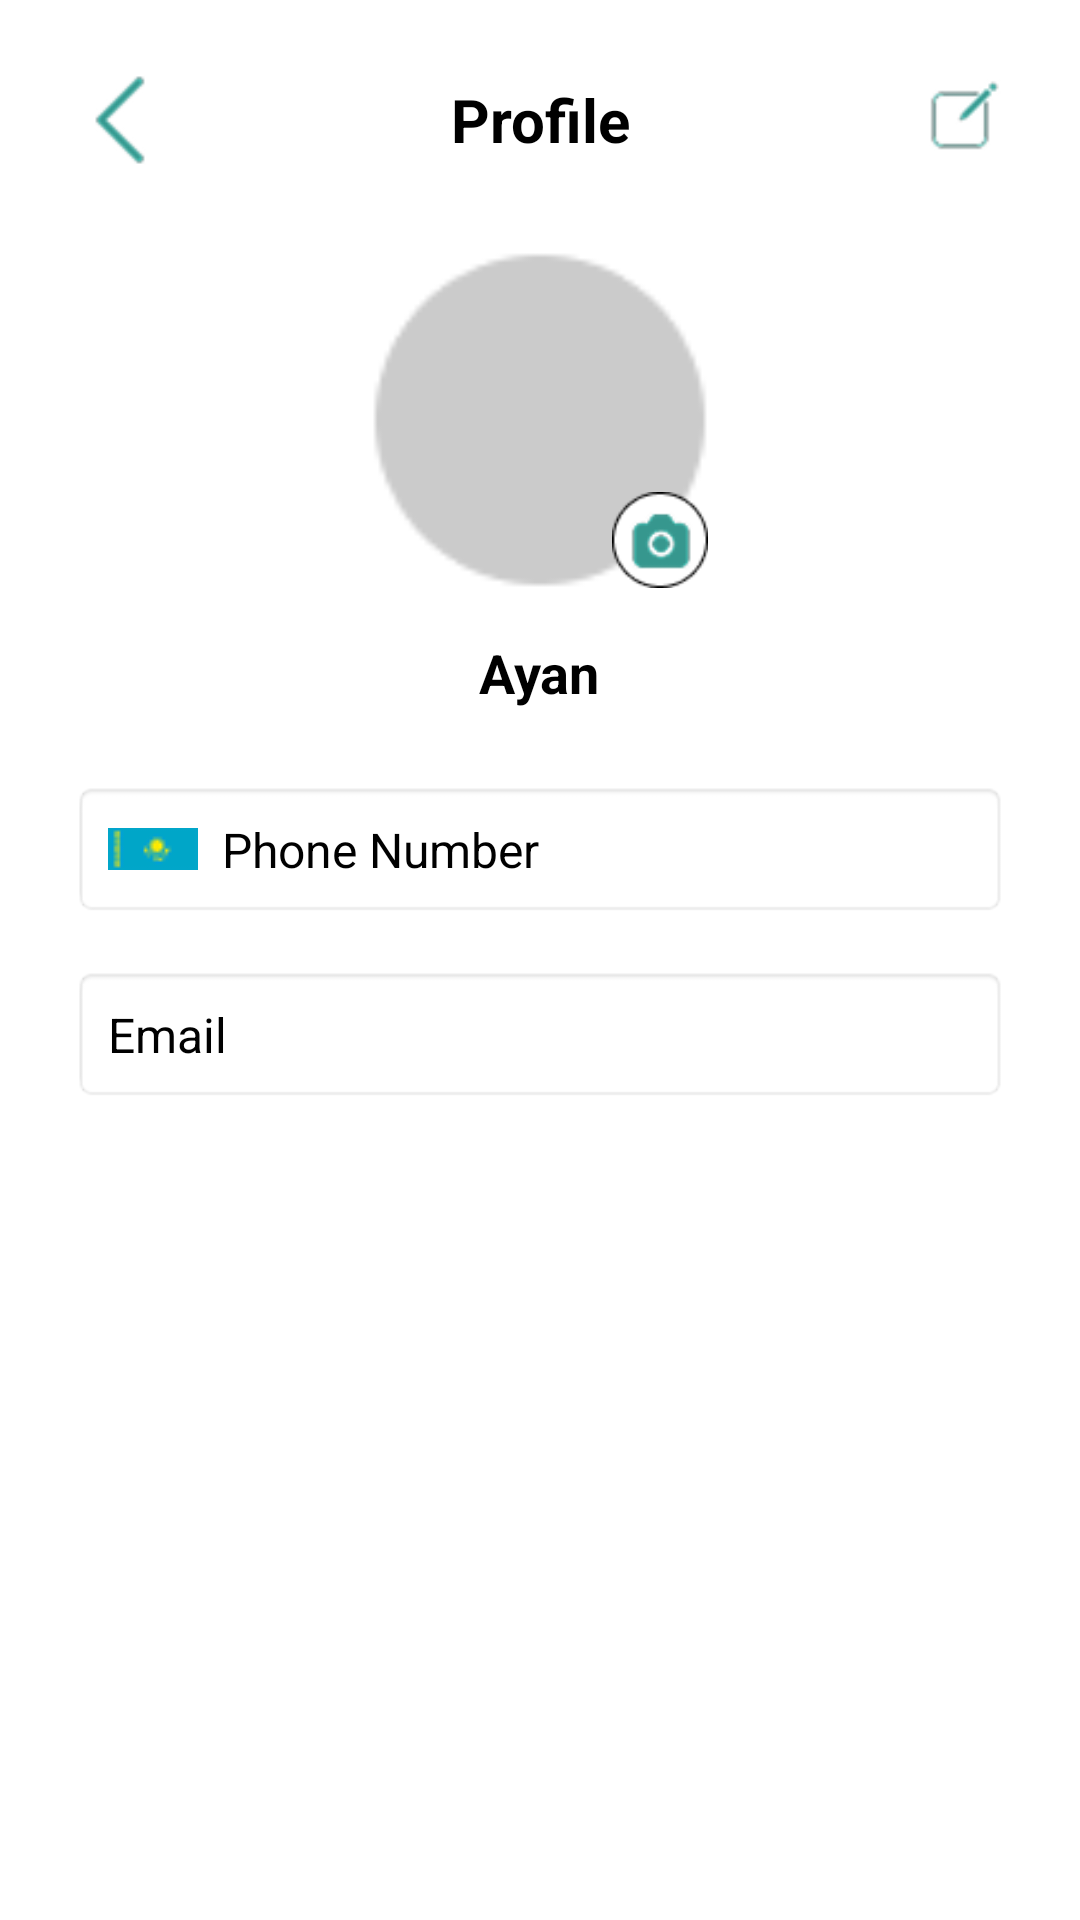

Write the Android layout XML for this screen, with the resource values it uses.
<!-- AndroidManifest.xml: application theme Theme.SafeTapAndroid -->
<!-- res/layout/profile_activity.xml -->
<?xml version="1.0" encoding="utf-8"?>
<ScrollView xmlns:android="http://schemas.android.com/apk/res/android"
    xmlns:tools="http://schemas.android.com/tools"
    android:layout_width="match_parent"
    android:layout_height="match_parent"
    android:background="@android:color/white"
    android:padding="24dp">

    <LinearLayout
        android:layout_width="match_parent"
        android:layout_height="wrap_content"
        android:orientation="vertical"
        android:gravity="center_horizontal">

        
        <LinearLayout
            android:layout_width="match_parent"
            android:layout_height="wrap_content"
            android:orientation="horizontal"
            android:gravity="center_vertical"
            android:layout_marginBottom="8dp">

            <ImageButton
                android:id="@+id/back_button"
                android:layout_width="32dp"
                android:layout_height="32dp"
                android:background="@android:color/transparent"
                android:contentDescription="Back"
                android:src="@drawable/ic_back_arrow"
                tools:ignore="TouchTargetSizeCheck" />

            <TextView
                android:id="@+id/tv_profile_title"
                android:layout_width="0dp"
                android:layout_height="wrap_content"
                android:layout_weight="1"
                android:text="Profile"
                android:textSize="20sp"
                android:textStyle="bold"
                android:gravity="center"
                android:textColor="@android:color/black" />

            <ImageButton
                android:id="@+id/edit_button"
                android:layout_width="32dp"
                android:layout_height="32dp"
                android:background="@android:color/transparent"
                android:contentDescription="Edit"
                android:src="@drawable/ic_edit_contacts"
                tools:ignore="TouchTargetSizeCheck" />
        </LinearLayout>

        
        <FrameLayout
            android:id="@+id/profile_image_container"
            android:layout_width="120dp"
            android:layout_height="120dp"
            android:layout_marginTop="16dp">

            <ImageView
                android:id="@+id/profile_image"
                android:layout_width="match_parent"
                android:layout_height="match_parent"
                android:src="@drawable/ic_profile_placeholder"
                android:scaleType="centerCrop"
                android:background="@drawable/circle_background" />

            <ImageButton
                android:id="@+id/btn_change_photo"
                android:layout_width="32dp"
                android:layout_height="32dp"
                android:layout_gravity="bottom|end"
                android:layout_margin="4dp"
                android:background="@drawable/ic_camera"
                android:contentDescription="Change photo"
                tools:ignore="TouchTargetSizeCheck" />
        </FrameLayout>

        
        <TextView
            android:id="@+id/profile_name"
            android:layout_width="wrap_content"
            android:layout_height="wrap_content"
            android:text="Ayan"
            android:textSize="18sp"
            android:textStyle="bold"
            android:layout_marginTop="12dp"
            android:textColor="@android:color/black" />

        
        <EditText
            android:id="@+id/edit_phone"
            android:layout_width="match_parent"
            android:layout_height="wrap_content"
            android:layout_marginTop="24dp"
            android:background="@android:drawable/editbox_background"
            android:drawableStart="@drawable/kaz_flag"
            android:drawablePadding="8dp"
            android:hint="Phone Number"
            android:inputType="phone"
            android:padding="12dp"
            android:textSize="16sp"
            tools:ignore="TouchTargetSizeCheck" />

        
        <EditText
            android:id="@+id/edit_email"
            android:layout_width="match_parent"
            android:layout_height="wrap_content"
            android:layout_marginTop="16dp"
            android:background="@android:drawable/editbox_background"
            android:hint="Email"
            android:inputType="textEmailAddress"
            android:padding="12dp"
            android:textSize="16sp"
            tools:ignore="TouchTargetSizeCheck" />

        
        <Button
            android:id="@+id/btn_save"
            android:layout_width="match_parent"
            android:layout_height="wrap_content"
            android:layout_marginTop="24dp"
            android:text="Save"
            android:backgroundTint="#289C92"
            android:textColor="@android:color/white"
            android:textAllCaps="false"
            android:textSize="16sp"
            android:padding="12dp" />
    </LinearLayout>
</ScrollView>
<!-- resources referenced by this layout -->
<resources>
  <!-- drawable circle_background: png bitmap (drawable, 1543 bytes) -->
  <!-- drawable ic_back_arrow: png bitmap (drawable, 956 bytes) -->
  <!-- drawable ic_camera: png bitmap (drawable, 1859 bytes) -->
  <!-- drawable ic_edit_contacts: png bitmap (drawable, 1128 bytes) -->
  <!-- drawable kaz_flag: png bitmap (drawable, 676 bytes) -->
  <style name="Theme.SafeTapAndroid" parent="Theme.SplashScreen">
          <item name="windowSplashScreenBackground">#FFFFFF</item>
          <item name="windowSplashScreenAnimatedIcon">@drawable/splash_screen_background</item>
          <item name="postSplashScreenTheme">@style/Theme.SafeTapAndroid.Main</item>
      </style>
  <!-- drawable splash_screen_background (drawable) -->
  <layer-list xmlns:android="http://schemas.android.com/apk/res/android">
      <item android:drawable="@color/white" />
      <item>
          <bitmap
              android:gravity="center"
              android:src="@drawable/logoo"
              android:tileMode="disabled"/>
  
      </item>
  </layer-list>
  <style name="Theme.SafeTapAndroid.Main" parent="Theme.MaterialComponents.DayNight.NoActionBar">
          <item name="colorPrimary">@color/purple_500</item>
          <item name="colorPrimaryDark">@color/purple_700</item>
      </style>
  <color name="white">#FFFFFFFF</color>
  <!-- drawable logoo: png bitmap (drawable, 46447 bytes) -->
  <color name="purple_500">#FF6200EE</color>
  <color name="purple_700">#FF3700B3</color>
</resources>
